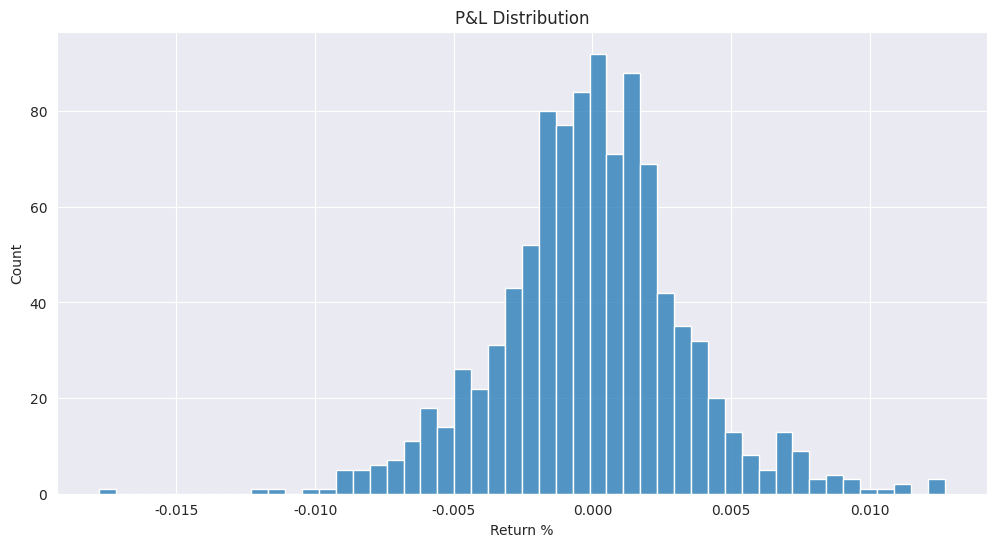
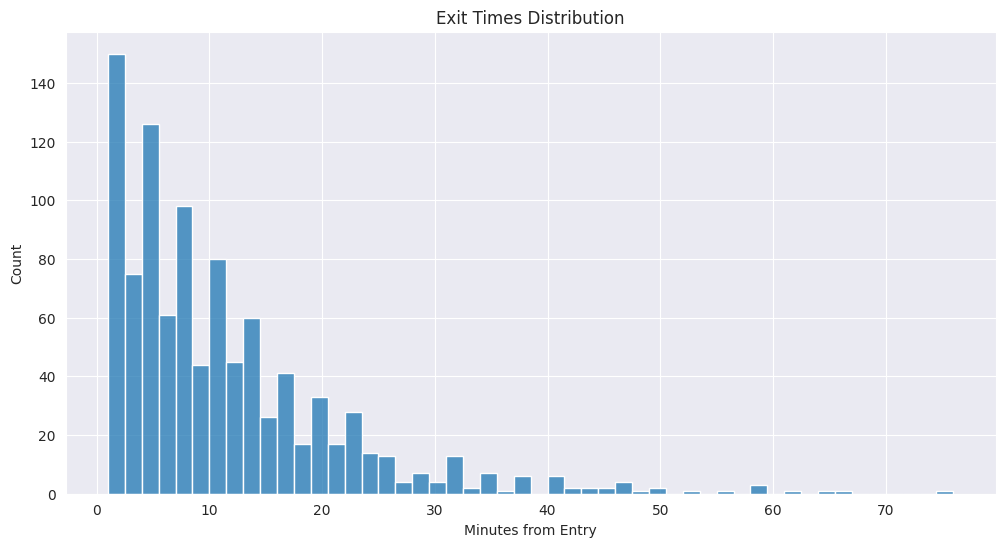

Python code for these plots, in order:
import numpy as np
import pandas as pd
import matplotlib.pyplot as plt
import seaborn as sns
import json
from datetime import datetime, timedelta
import warnings
warnings.filterwarnings('ignore')

# Set style for better visualization
sns.set_style("darkgrid")

class EmergencyExitSimulator:
    def __init__(self, current_price, initial_capital=100_000_000):
        self.current_price = current_price
        self.initial_capital = initial_capital
        self.risk_per_trade = 0.01  # 1% risk per trade
        
        # Emergency exit levels
        self.emergency_levels = {
            'price_exit': current_price * 1.04,  # 4% above entry
            'rsi_exit': 85,
            'volume_exit': 2.0,  # 2x average volume
            'stop_loss': current_price * 0.9708  # 2.92% below entry
        }
        
        # Take profit levels (scaled based on risk)
        self.take_profit_levels = {
            'tp1': current_price * 1.015,  # 1.5% gain (0.5R)
            'tp2': current_price * 1.029,  # 2.9% gain (1R)
            'tp3': current_price * 1.044   # 4.4% gain (1.5R)
        }
        
        # Dynamic stop loss levels
        self.stop_levels = {
            'initial_stop': current_price * 0.9708,  # 2.92% initial stop
            'breakeven_stop': current_price,  # Move to breakeven after TP1
            'trailing_stop': current_price * 0.985  # 1.5% trailing stop after TP2
        }
        
    def calculate_position_size(self):
        risk_amount = self.initial_capital * self.risk_per_trade
        stop_loss_points = self.current_price - self.stop_levels['initial_stop']
        return int(risk_amount / stop_loss_points)
    
    def simulate_price_path(self, n_steps=390, volatility=0.02):
        """Simulate 1-minute price data for a trading day"""
        returns = np.random.normal(0, volatility/np.sqrt(390), n_steps)
        price_path = self.current_price * np.exp(np.cumsum(returns))
        return price_path
    
    def calculate_rsi(self, prices, period=14):
        deltas = np.diff(prices)
        gains = np.where(deltas > 0, deltas, 0)
        losses = np.where(deltas < 0, -deltas, 0)
        
        avg_gain = np.mean(gains[:period])
        avg_loss = np.mean(losses[:period])
        
        for i in range(period, len(gains)):
            avg_gain = (avg_gain * (period-1) + gains[i]) / period
            avg_loss = (avg_loss * (period-1) + losses[i]) / period
            
        rs = avg_gain / avg_loss if avg_loss != 0 else 0
        return 100 - (100 / (1 + rs))
    
    def check_exit_conditions(self, price, volume, rsi, reached_tp1=False):
        # Emergency exits
        if (price >= self.emergency_levels['price_exit'] or
            volume >= self.emergency_levels['volume_exit'] or
            rsi >= self.emergency_levels['rsi_exit']):
            return True, 'emergency'
            
        # Take profit exits
        if price >= self.take_profit_levels['tp3']:
            return True, 'tp3'
        elif price >= self.take_profit_levels['tp2']:
            return True, 'tp2'
        elif price >= self.take_profit_levels['tp1']:
            return True, 'tp1'
            
        # Stop loss exits
        current_stop = self.stop_levels['initial_stop']
        if reached_tp1:
            current_stop = max(self.stop_levels['breakeven_stop'], 
                             price * 0.985)  # Trailing stop
            
        if price <= current_stop:
            return True, 'stop'
            
        return False, None
    
    def run_simulation(self, n_sims=1000):
        results = []
        for _ in range(n_sims):
            prices = self.simulate_price_path()
            volumes = np.random.lognormal(0, 0.5, len(prices))
            rsi = self.calculate_rsi(prices)
            
            exit_triggered = False
            exit_price = prices[-1]
            exit_time = len(prices) - 1
            exit_type = 'session_end'
            reached_tp1 = False
            
            for t in range(1, len(prices)):
                if prices[t] >= self.take_profit_levels['tp1']:
                    reached_tp1 = True
                    
                should_exit, exit_reason = self.check_exit_conditions(
                    prices[t], volumes[t], rsi, reached_tp1)
                
                if should_exit:
                    exit_triggered = True
                    exit_price = prices[t]
                    exit_time = t
                    exit_type = exit_reason
                    break
            
            pnl = (exit_price - self.current_price) / self.current_price
            results.append({
                'exit_price': exit_price,
                'exit_time': t,
                'pnl': pnl,
                'exit_type': exit_type
            })
        
        return pd.DataFrame(results)

def main():
    # Initialize simulator with entry price of 960
    entry_price = 960
    simulator = EmergencyExitSimulator(entry_price)
    
    # Calculate position size
    position_size = simulator.calculate_position_size()
    print(f"\nEntry Setup for Rp {entry_price}:")
    print(f"Position Size: {position_size:,} shares")
    print(f"Total Position Value: Rp {(position_size * entry_price):,.2f}")
    print(f"Risk Amount: Rp {(simulator.initial_capital * simulator.risk_per_trade):,.2f}")
    
    print("\nExit Levels:")
    print("Stop Loss Levels:")
    for level, value in simulator.stop_levels.items():
        print(f"- {level}: Rp {value:.2f} ({((value/entry_price)-1)*100:.2f}%)")
    
    print("\nTake Profit Levels:")
    for level, value in simulator.take_profit_levels.items():
        print(f"- {level}: Rp {value:.2f} ({((value/entry_price)-1)*100:.2f}%)")
    
    print("\nEmergency Exit Levels:")
    print(f"- Price: Rp {simulator.emergency_levels['price_exit']:.2f} ({((simulator.emergency_levels['price_exit']/entry_price)-1)*100:.2f}%)")
    print(f"- RSI: {simulator.emergency_levels['rsi_exit']}")
    print(f"- Volume: {simulator.emergency_levels['volume_exit']}x average")
    
    # Run simulation
    print("\nRunning 1000 simulations...")
    results = simulator.run_simulation()
    
    # Calculate key metrics
    print("\nSimulation Results:")
    print(f"Average P&L: {results['pnl'].mean()*100:.2f}%")
    print(f"P&L Std Dev: {results['pnl'].std()*100:.2f}%")
    print("\nExit Type Distribution:")
    exit_dist = results['exit_type'].value_counts()
    for exit_type, count in exit_dist.items():
        print(f"- {exit_type}: {count/len(results)*100:.1f}%")
    print(f"\nAverage Exit Time: {results['exit_time'].mean():.0f} minutes")
    
    # Plot P&L distribution
    plt.figure(figsize=(12, 6))
    sns.histplot(data=results, x='pnl', bins=50)
    plt.title('P&L Distribution')
    plt.xlabel('Return %')
    plt.show()
    
    # Plot exit times distribution
    plt.figure(figsize=(12, 6))
    sns.histplot(data=results, x='exit_time', bins=50)
    plt.title('Exit Times Distribution')
    plt.xlabel('Minutes from Entry')
    plt.show()

if __name__ == "__main__":
    main() 
